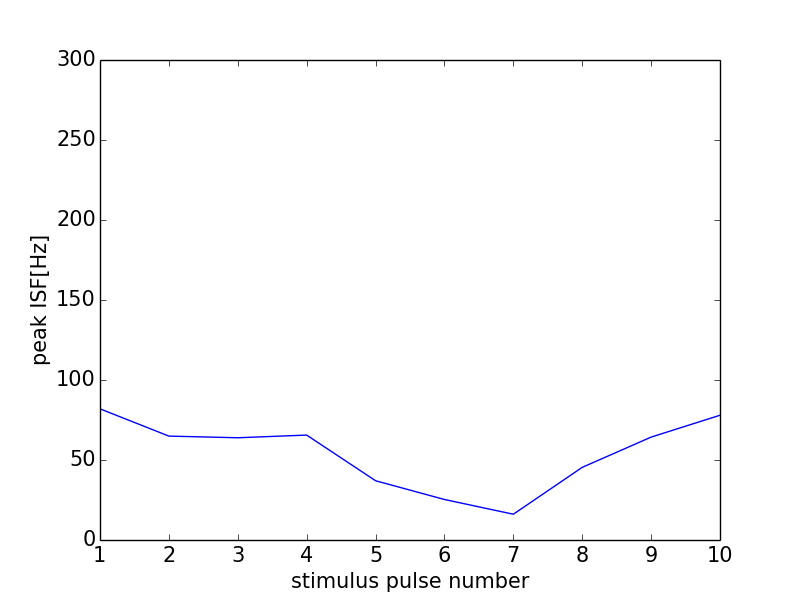

Values plotted in this chart, from the file beside it:
0, 0.0
0, 0
1, 81.97
2, 64.94
3, 63.9
4, 65.57
5, 37.04
6, 25.32
7, 16.11
8, 45.4
9, 64.31
10, 77.97
11, 0
